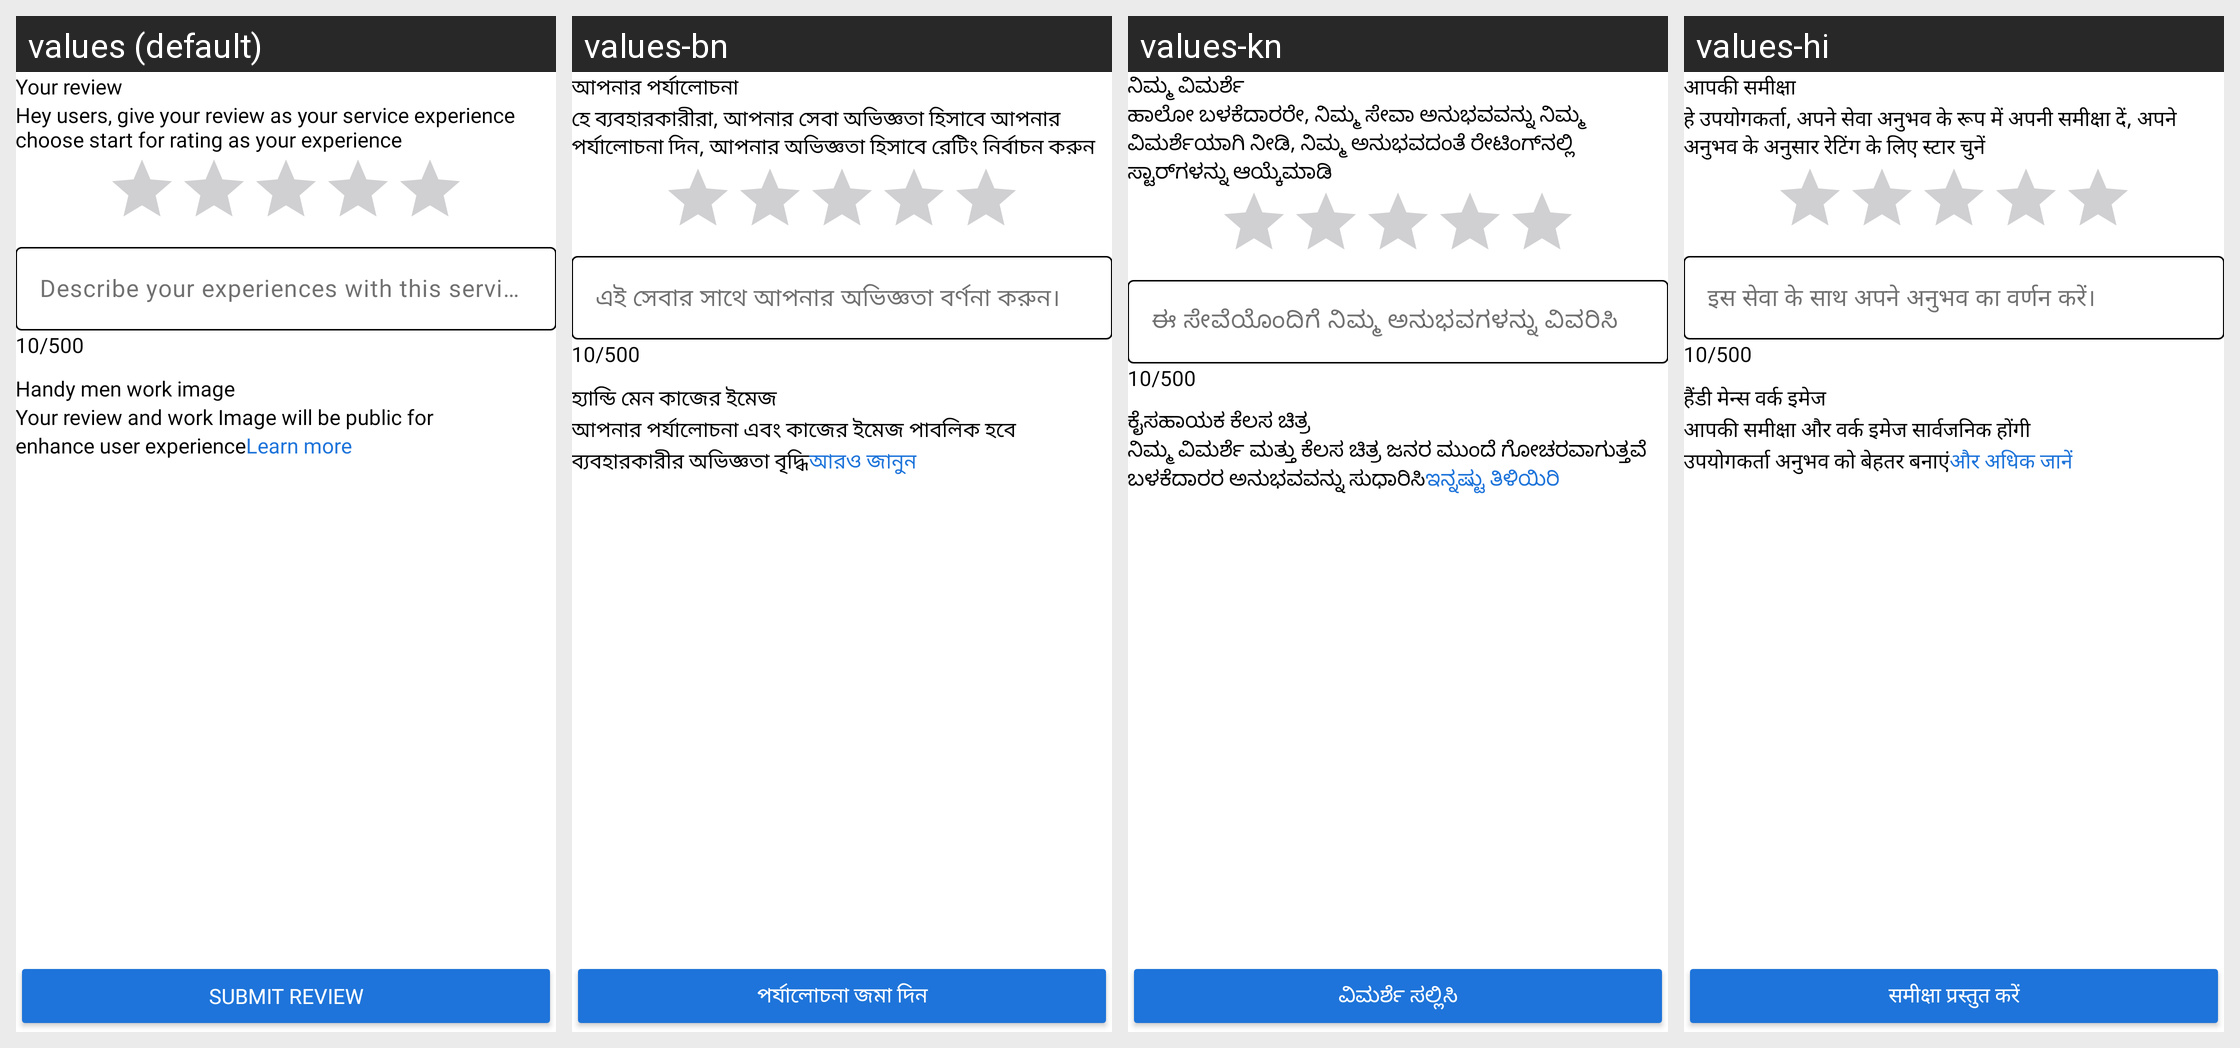

Strings drawn on this Android screen and how each of the app's shown locales translates them:
Android screen res/layout/activity_new_review.xml rendered under 4 locales, left to right: values (default), values-bn, values-kn, values-hi. Device: Nexus 5 (rendered at 1080×1920; each locale shown at half size, 540×960, under a caption strip naming it); theme Theme.ExpertHere.
Other locales in the repository, not shown: values-gu, values-ml, values-mr, values-ta, values-te.
Strings drawn on this screen, with the default value and each locale's value (text and hints the layout hard-codes, and strings that could not be matched under every locale, appear in the picture but are not listed):

your_review
  values: Your review
  values-bn: আপনার পর্যালোচনা
  values-kn: ನಿಮ್ಮ ವಿಮರ್ಶೆ
  values-hi: आपकी समीक्षा

hey_users_give_your_review_as_your_service_experience_choose_start_for_rating_as_your_experience
  values: Hey users, give your review as your service experience choose start for rating as your experience
  values-bn: হে ব্যবহারকারীরা, আপনার সেবা অভিজ্ঞতা হিসাবে আপনার পর্যালোচনা দিন, আপনার অভিজ্ঞতা হিসাবে রেটিং নির্বাচন করুন
  values-kn: ಹಾಲೋ ಬಳಕೆದಾರರೇ, ನಿಮ್ಮ ಸೇವಾ ಅನುಭವವನ್ನು ನಿಮ್ಮ ವಿಮರ್ಶೆಯಾಗಿ ನೀಡಿ, ನಿಮ್ಮ ಅನುಭವದಂತೆ ರೇಟಿಂಗ್‌ನಲ್ಲಿ ಸ್ಟಾರ್‌ಗಳನ್ನು ಆಯ್ಕೆಮಾಡಿ
  values-hi: हे उपयोगकर्ता, अपने सेवा अनुभव के रूप में अपनी समीक्षा दें, अपने अनुभव के अनुसार रेटिंग के लिए स्टार चुनें

describe_your_experiences_with_this_service
  values: Describe your experiences with this service.
  values-bn: এই সেবার সাথে আপনার অভিজ্ঞতা বর্ণনা করুন।
  values-kn: ಈ ಸೇವೆಯೊಂದಿಗೆ ನಿಮ್ಮ ಅನುಭವಗಳನ್ನು ವಿವರಿಸಿ
  values-hi: इस सेवा के साथ अपने अनुभव का वर्णन करें।

handy_men_work_image
  values: Handy men work image
  values-bn: হ্যান্ডি মেন কাজের ইমেজ
  values-kn: ಕೈಸಹಾಯಕ ಕೆಲಸ ಚಿತ್ರ
  values-hi: हैंडी मेन्स वर्क इमेज

your_review_and_work_image_will_be_public_for
  values: Your review and work Image will be public for
  values-bn: আপনার পর্যালোচনা এবং কাজের ইমেজ পাবলিক হবে
  values-kn: ನಿಮ್ಮ ವಿಮರ್ಶೆ ಮತ್ತು ಕೆಲಸ ಚಿತ್ರ ಜನರ ಮುಂದೆ ಗೋಚರವಾಗುತ್ತವೆ
  values-hi: आपकी समीक्षा और वर्क इमेज सार्वजनिक होंगी

enhance_user_experience
  values: enhance user experience
  values-bn: ব্যবহারকারীর অভিজ্ঞতা বৃদ্ধি
  values-kn: ಬಳಕೆದಾರರ ಅನುಭವವನ್ನು ಸುಧಾರಿಸಿ
  values-hi: उपयोगकर्ता अनुभव को बेहतर बनाएं

learn_more
  values: Learn more
  values-bn: আরও জানুন
  values-kn: ಇನ್ನಷ್ಟು ತಿಳಿಯಿರಿ
  values-hi: और अधिक जानें

submit_review
  values: Submit Review
  values-bn: পর্যালোচনা জমা দিন
  values-kn: ವಿಮರ್ಶೆ ಸಲ್ಲಿಸಿ
  values-hi: समीक्षा प्रस्तुत करें
